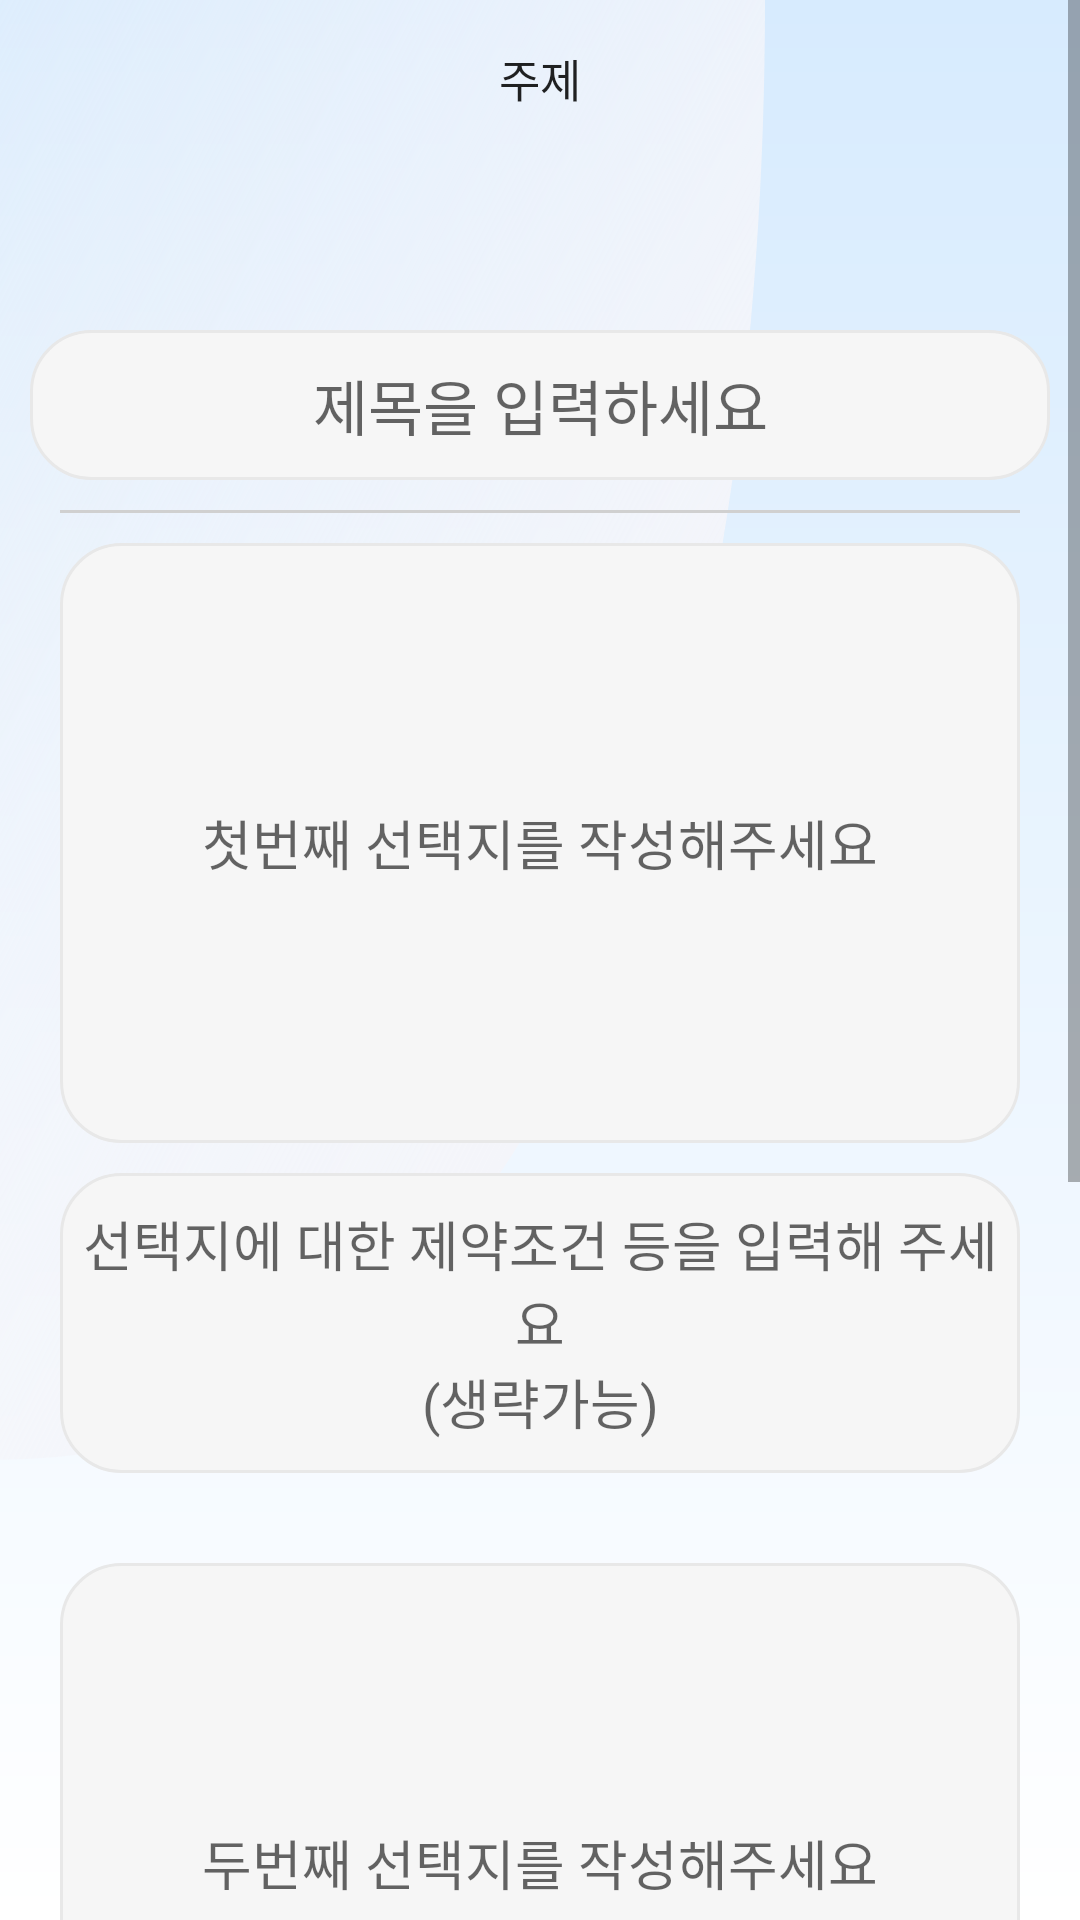

This screen was rendered from an Android layout file. Write that file and the resources it references.
<!-- AndroidManifest.xml: application theme Theme.BanlanceGameEx -->
<!-- res/layout/activity_game_make.xml -->
<?xml version="1.0" encoding="utf-8"?>
<layout>

    <LinearLayout
        xmlns:tools="http://schemas.android.com/tools"
        xmlns:android="http://schemas.android.com/apk/res/android"
        android:layout_width="match_parent"
        android:layout_height="match_parent"
        tools:context=".contentsList.GameMakeActivity"
        android:orientation="vertical"
        android:background="@drawable/background">

        <ScrollView
            android:layout_width="match_parent"
            android:layout_height="match_parent">

            <LinearLayout
                android:layout_width="match_parent"
                android:layout_height="match_parent"
                android:orientation="vertical">



                <TextView
                    style="@style/AuthGuideText"
                    android:layout_width="match_parent"
                    android:layout_height="48dp"
                    android:gravity="center"
                    android:text="주제" />

                <Spinner
                    android:id="@+id/tagSpin"
                    android:prompt="@string/choose_topic"
                    android:background="@drawable/background_age_range"
                    android:contentDescription="주제 설정"
                    android:layout_width="match_parent"
                    android:layout_height="48dp"
                    android:paddingVertical="8dp"
                    android:paddingHorizontal="16dp"
                    android:layout_marginLeft="10dp"
                    android:layout_marginRight="10dp"
                    android:elevation="10dp"
                    android:gravity="center"/>




                <EditText
                    android:id="@+id/gameTitleArea"
                    android:layout_width="match_parent"
                    android:hint="@string/game_title_hint"
                    android:gravity="center"
                    android:inputType="text"
                    android:layout_margin="10dp"
                    android:background="@drawable/edit_text"
                    android:layout_height="50dp"
                    android:layout_marginLeft="20dp"
                    android:layout_marginRight="20dp"
                    style="@style/AuthEditText"/>

                <LinearLayout
                    android:layout_width="match_parent"
                    android:layout_height="1dp"
                    android:layout_marginLeft="20dp"
                    android:layout_marginRight="20dp"
                    android:layout_marginBottom="10dp"
                    android:background="#d0d0d0"/>

                <EditText
                    android:id="@+id/option1Area"
                    android:layout_marginLeft="20dp"
                    android:layout_marginRight="20dp"
                    android:layout_marginBottom="10dp"
                    android:gravity="center"
                    android:layout_width="match_parent"
                    android:hint="@string/game_option1_hint"
                    android:background="@drawable/edit_text"
                    android:layout_height="200dp"/>

                <EditText
                    android:id="@+id/option1SubArea"
                    android:layout_marginLeft="20dp"
                    android:layout_marginRight="20dp"
                    android:gravity="center"
                    android:layout_width="match_parent"
                    android:hint="@string/game_optionSub_hint"
                    android:background="@drawable/edit_text"
                    android:layout_height="100dp"/>

                <LinearLayout
                    android:layout_width="match_parent"
                    android:layout_height="30dp">

                </LinearLayout>


                <EditText
                    android:id="@+id/option2Area"
                    android:layout_width="match_parent"
                    android:layout_height="200dp"
                    android:layout_marginLeft="20dp"
                    android:layout_marginRight="20dp"
                    android:layout_marginBottom="10dp"
                    android:background="@drawable/edit_text"
                    android:gravity="center"
                    android:hint="@string/game_option2_hint" />

                <EditText
                    android:id="@+id/option2SubArea"
                    android:layout_marginLeft="20dp"
                    android:layout_marginRight="20dp"
                    android:gravity="center"
                    android:layout_width="match_parent"
                    android:hint="@string/game_optionSub_hint"
                    android:background="@drawable/edit_text"
                    android:layout_height="100dp"/>

                <LinearLayout
                    android:layout_width="match_parent"
                    android:layout_height="0.5dp"
                    android:layout_marginTop="10dp"
                    android:layout_marginLeft="20dp"
                    android:layout_marginRight="20dp"
                    android:background="#f7f7f7"/>

                <TextView
                    android:text="@string/game_warning_text"
                    android:layout_width="match_parent"
                    android:gravity="center"
                    android:layout_height="100dp"
                    android:textColor="@color/red"/>



                <Button
                    android:id="@+id/writeBtn"
                    android:text="등록"
                    android:layout_width="match_parent"
                    android:background="@drawable/background_radius_yellow"
                    android:layout_marginTop="50dp"
                    android:layout_marginLeft="20dp"
                    android:layout_marginRight="20dp"
                    android:layout_height="wrap_content"/>

            </LinearLayout>

        </ScrollView>

    </LinearLayout>

</layout>
<!-- resources referenced by this layout -->
<resources>
  <color name="red">#ff0000</color>
  <!-- drawable background_age_range (drawable) -->
  <?xml version="1.0" encoding="utf-8"?>
  <selector xmlns:android="http://schemas.android.com/apk/res/android">
      <item>
          <layer-list>
              <item>
                  <shape android:shape="rectangle">
                      <solid android:color="#ffffff" />
                      <corners android:radius="12dp" />
                      <padding android:right="12dp" />
                  </shape>
              </item>
              <item
                  android:drawable="@drawable/baseline_arrow_downward_24"
                  android:gravity="center|end"
                  android:width="25dp"
                  android:height="25dp" />
          </layer-list>
      </item>
  </selector>
  <!-- drawable edit_text (drawable) -->
  <?xml version="1.0" encoding="utf-8"?>
  <shape
      xmlns:android="http://schemas.android.com/apk/res/android"
      android:shape="rectangle">
      <solid android:color="#f6f6f6" />
      <stroke
          android:width="1dp"
          android:color="#e8e8e8" />
      <corners
          android:bottomLeftRadius="20dp"
          android:bottomRightRadius="20dp"
          android:topLeftRadius="20dp"
          android:topRightRadius="20dp"></corners>
  </shape>
  <string name="choose_topic">주제</string>
  <string name="game_option1_hint">첫번째 선택지를 작성해주세요</string>
  <string name="game_option2_hint">두번째 선택지를 작성해주세요</string>
  <string name="game_optionSub_hint">선택지에 대한 제약조건 등을 입력해 주세요\n(생략가능)</string>
  <string name="game_title_hint">제목을 입력하세요</string>
  <string name="game_warning_text">혐오발언, 욕설, 비방 등은 \n삭제조치 및 이용제한이 \n될 수 있습니다.</string>
  <style name="AuthEditText" parent="android:Widget.EditText">
          <item name="android:background">@android:color/transparent</item>
          <item name="android:textSize">20sp</item>
          <item name="android:layout_margin">5dp</item>
      </style>
  <style name="AuthGuideText" parent="android:Widget.EditText">
          <item name="android:background">@android:color/transparent</item>
          <item name="android:textSize">15sp</item>
          <item name="android:layout_margin">2dp</item>
      </style>
  <style name="Theme.BanlanceGameEx" parent="Theme.AppCompat.Light.NoActionBar">
          
          <item name="windowNoTitle">true</item>
          <item name="colorPrimary">@color/purple_500</item>
          <item name="colorPrimaryVariant">@color/mainColor</item>
          <item name="colorOnPrimary">@color/white</item>
          
          <item name="colorSecondary">@color/teal_200</item>
          <item name="colorSecondaryVariant">@color/teal_700</item>
          <item name="colorOnSecondary">@color/black</item>
          
          <item name="android:statusBarColor">?attr/colorPrimaryVariant</item>
          
      </style>
  <color name="purple_500">#FF6200EE</color>
  <color name="mainColor">#ffd400</color>
  <color name="white">#FFFFFFFF</color>
  <color name="teal_200">#FF03DAC5</color>
  <color name="teal_700">#FF018786</color>
  <color name="black">#FF000000</color>
</resources>
